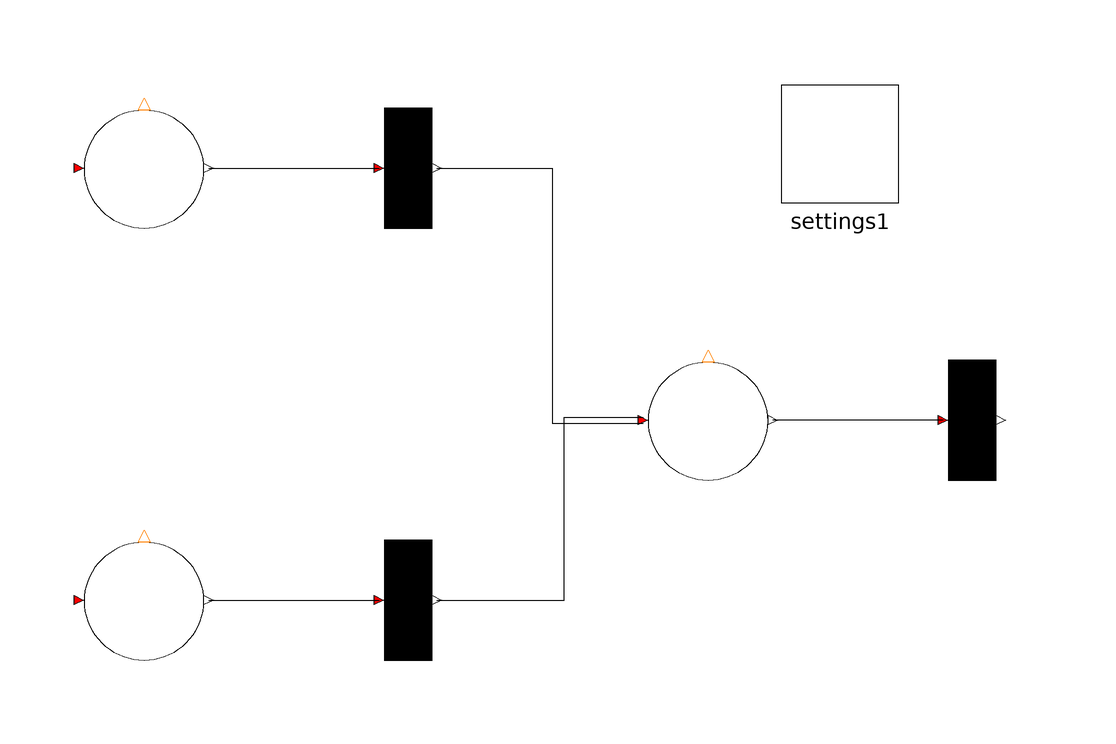

The Modelica model whose source follows is shown above as a component diagram (icons at their Placement, wires along their Line points).

model InputConflictPrio
  PNlib.PD P1(maxTokens = 2, nIn = 2, nOut = 1) annotation(Placement(transformation(extent = {{24, -6}, {44, 14}})));
  PNlib.TD T1(nIn = 1) annotation(Placement(transformation(extent = {{68, -6}, {88, 14}})));
  PNlib.TD T2(nIn = 1, nOut = 1) annotation(Placement(transformation(extent = {{-26, 36}, {-6, 56}})));
  PNlib.TD T3(nIn = 1, nOut = 1) annotation(Placement(transformation(extent = {{-26, -36}, {-6, -16}})));
  PNlib.PD P2(startTokens = 5, nOut = 1) annotation(Placement(transformation(extent = {{-70, 36}, {-50, 56}})));
  PNlib.PD P3(startTokens = 5, enablingType = 1, nOut = 1) annotation(Placement(transformation(extent = {{-70, -36}, {-50, -16}})));
  inner PNlib.Settings settings1 annotation(Placement(transformation(extent = {{46, 40}, {66, 60}})));
equation
  connect(P2.outTransition[1], T2.inPlaces[1]) annotation(Line(points = {{-49.2, 46}, {-20.8, 46}}, color = {0, 0, 0}, smooth = Smooth.None));
  connect(P3.outTransition[1], T3.inPlaces[1]) annotation(Line(points = {{-49.2, -26}, {-20.8, -26}}, color = {0, 0, 0}, smooth = Smooth.None));
  connect(T2.outPlaces[1], P1.inTransition[1]) annotation(Line(points = {{-11.2, 46}, {8, 46}, {8, 3.5}, {23.2, 3.5}}, color = {0, 0, 0}, smooth = Smooth.None));
  connect(T3.outPlaces[1], P1.inTransition[2]) annotation(Line(points = {{-11.2, -26}, {10, -26}, {10, 4.5}, {23.2, 4.5}}, color = {0, 0, 0}, smooth = Smooth.None));
  connect(T1.inPlaces[1], P1.outTransition[1]) annotation(Line(points = {{73.2, 4}, {44.8, 4}}, color = {0, 0, 0}, smooth = Smooth.None));
  annotation(Diagram(coordinateSystem(preserveAspectRatio = false, extent = {{-100, -100}, {100, 100}}), graphics), experiment(StartTime=0.0, StopTime=10.0));
end InputConflictPrio;